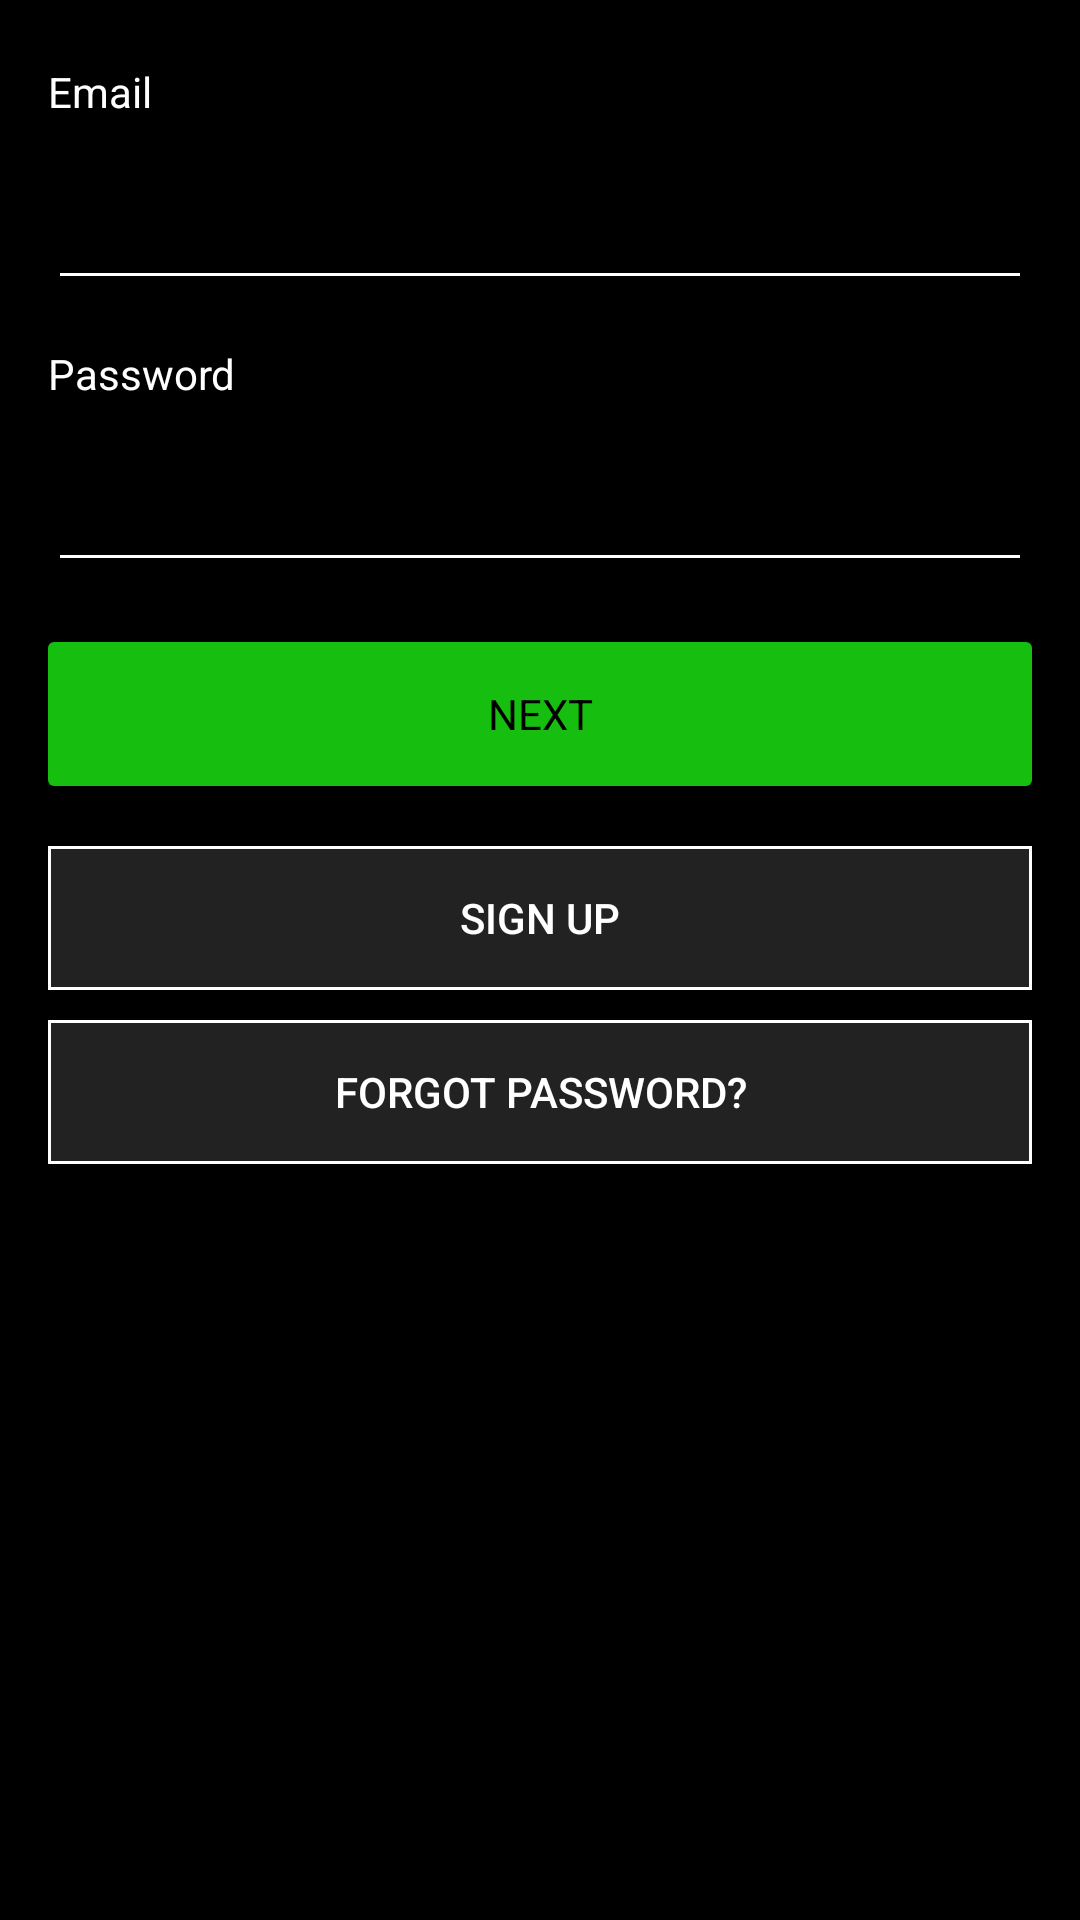

Here is an Android app screen rendered from its layout file. Give the layout XML and the strings, colors and styles it references.
<!-- AndroidManifest.xml: application theme AppTheme -->
<!-- res/layout/account_activity_signin.xml -->
<?xml version="1.0" encoding="utf-8"?>
<ScrollView xmlns:android="http://schemas.android.com/apk/res/android"
    xmlns:tools="http://schemas.android.com/tools"
    android:layout_width="match_parent"
    android:layout_height="match_parent"
    android:padding="@dimen/activity_horizontal_margin"
    tools:context="com.start.crypto.android.account.SigninActivity">

    <LinearLayout
        android:layout_width="match_parent"
        android:layout_height="wrap_content"
        android:orientation="vertical">

        <TextView
            android:id="@+id/email_label"
            android:layout_width="match_parent"
            android:layout_height="wrap_content"
            android:layout_marginTop="5dp"
            android:labelFor="@+id/email"
            android:text="@string/account_email"

            />

        <EditText
            android:id="@+id/email"
            android:layout_width="match_parent"
            android:layout_height="60dp"
            android:inputType="textEmailAddress"
            />

        <TextView
            android:id="@+id/password_label"
            android:layout_width="match_parent"
            android:layout_height="wrap_content"
            android:layout_marginTop="15dp"
            android:labelFor="@+id/password"
            android:text="@string/account_password" />

        <EditText
            android:id="@+id/password"
            android:layout_width="match_parent"
            android:layout_height="60dp"
            android:inputType="textPassword" />


        <Button
            android:id="@+id/next"
            style="@style/AppButton"
            android:layout_width="match_parent"
            android:layout_height="wrap_content"
            android:layout_marginTop="20dp"
            android:text="@string/all_next"
            />

        <Button
            android:id="@+id/sign_up"
            android:layout_width="match_parent"
            android:layout_height="wrap_content"
            android:layout_marginTop="20dp"
            android:text="@string/title_activity_signup"
            android:textColor="@color/colorTextPrimary"
            android:background="@drawable/button_bordered"
            />

        <Button
            android:id="@+id/fogot_password"
            android:layout_width="match_parent"
            android:layout_height="wrap_content"
            android:text="@string/auth_forgot_password"
            android:textColor="@color/colorTextPrimary"
            android:background="@drawable/button_bordered"
            android:layout_marginTop="10dp"
            />

    </LinearLayout>

</ScrollView>
<!-- resources referenced by this layout -->
<resources>
  <color name="colorTextPrimary">#FFFFFFFF</color>
  <dimen name="activity_horizontal_margin">16dp</dimen>
  <!-- drawable button_bordered (drawable) -->
  <?xml version="1.0" encoding="utf-8"?>
  <layer-list xmlns:android="http://schemas.android.com/apk/res/android" >
      <item>
          <shape
              android:shape="rectangle">
              <solid android:color="@color/colorTextPrimary" />
  
          </shape>
      </item>
  
      <item
          android:top="1dp"
          android:bottom="1dp"
          android:left="1dp"
          android:right="1dp"
          >
          <shape
              android:shape="rectangle">
              <solid android:color="@color/colorPrimary" />
          </shape>
      </item>
  
  </layer-list>
  <string name="account_email">Email</string>
  <string name="account_password">Password</string>
  <string name="all_next">Next</string>
  <string name="auth_forgot_password">Forgot password?</string>
  <string name="title_activity_signup">Sign up</string>
  <style name="AppButton" parent="TextAppearance.AppCompat.Medium">
          <item name="android:layout_width">wrap_content</item>
          <item name="android:layout_height">48dp</item>
          <item name="android:background">@drawable/ripple_green_button</item>
          <item name="android:textColor">@color/colorItems</item>
          <item name="android:textSize">@dimen/text_size_14</item>
          <item name="android:textAllCaps" tools:targetApi="ice_cream_sandwich">true</item>
          <item name="android:paddingRight">@dimen/button_padding_right_left</item>
          <item name="android:paddingLeft">@dimen/button_padding_right_left</item>
      </style>
  <color name="colorPrimary">#222222</color>
  <color name="colorItems">#FF000000</color>
  <dimen name="text_size_14">14sp</dimen>
  <dimen name="button_padding_right_left">24dp</dimen>
  <color name="colorPrimaryDark">#000000</color>
  <color name="colorAccent">#15be0f</color>
  <style name="AppTextViewStyle" parent="android:Widget.TextView">
          <item name="android:textColor">@color/colorTextPrimary</item>
      </style>
  <style name="AppEditTextStyle" parent="android:Widget.EditText">
          <item name="android:textColor">@color/colorTextPrimary</item>
          <item name="backgroundTint">@color/colorTextPrimary</item>
      </style>
  <!-- drawable item_menu_bg (drawable) -->
  <?xml version="1.0" encoding="UTF-8"?>
  <shape xmlns:android="http://schemas.android.com/apk/res/android">
      <solid android:color="#FF000000"/>
      <stroke android:width="1dp" android:color="#00000000" />
      <corners android:radius="5dp"/>
      <padding android:left="0dp" android:top="0dp" android:right="0dp" android:bottom="0dp" />
  </shape>
  <style name="ActionBar.Solid.MyAppTheme" parent="@style/Widget.AppCompat.Light.ActionBar.Solid">
          <item name="background">@drawable/bottom_border</item>
      </style>
  <color name="button_primary_disabled">#FF888888</color>
  <dimen name="button_corner_radius">2dp</dimen>
  <color name="button_primary_pressed">#AA15be0f</color>
  <color name="button_primary">#FF15be0f</color>
  <!-- drawable bottom_border (drawable) -->
  <?xml version="1.0" encoding="utf-8"?>
  <layer-list xmlns:android="http://schemas.android.com/apk/res/android" >
      <item>
          <shape
              android:shape="rectangle">
              <solid android:color="@color/colorTextPrimary" />
  
          </shape>
      </item>
  
      <item android:bottom="1dp">
          <shape
              android:shape="rectangle">
              <solid android:color="@color/colorPrimary" />
          </shape>
      </item>
  
  </layer-list>
</resources>
